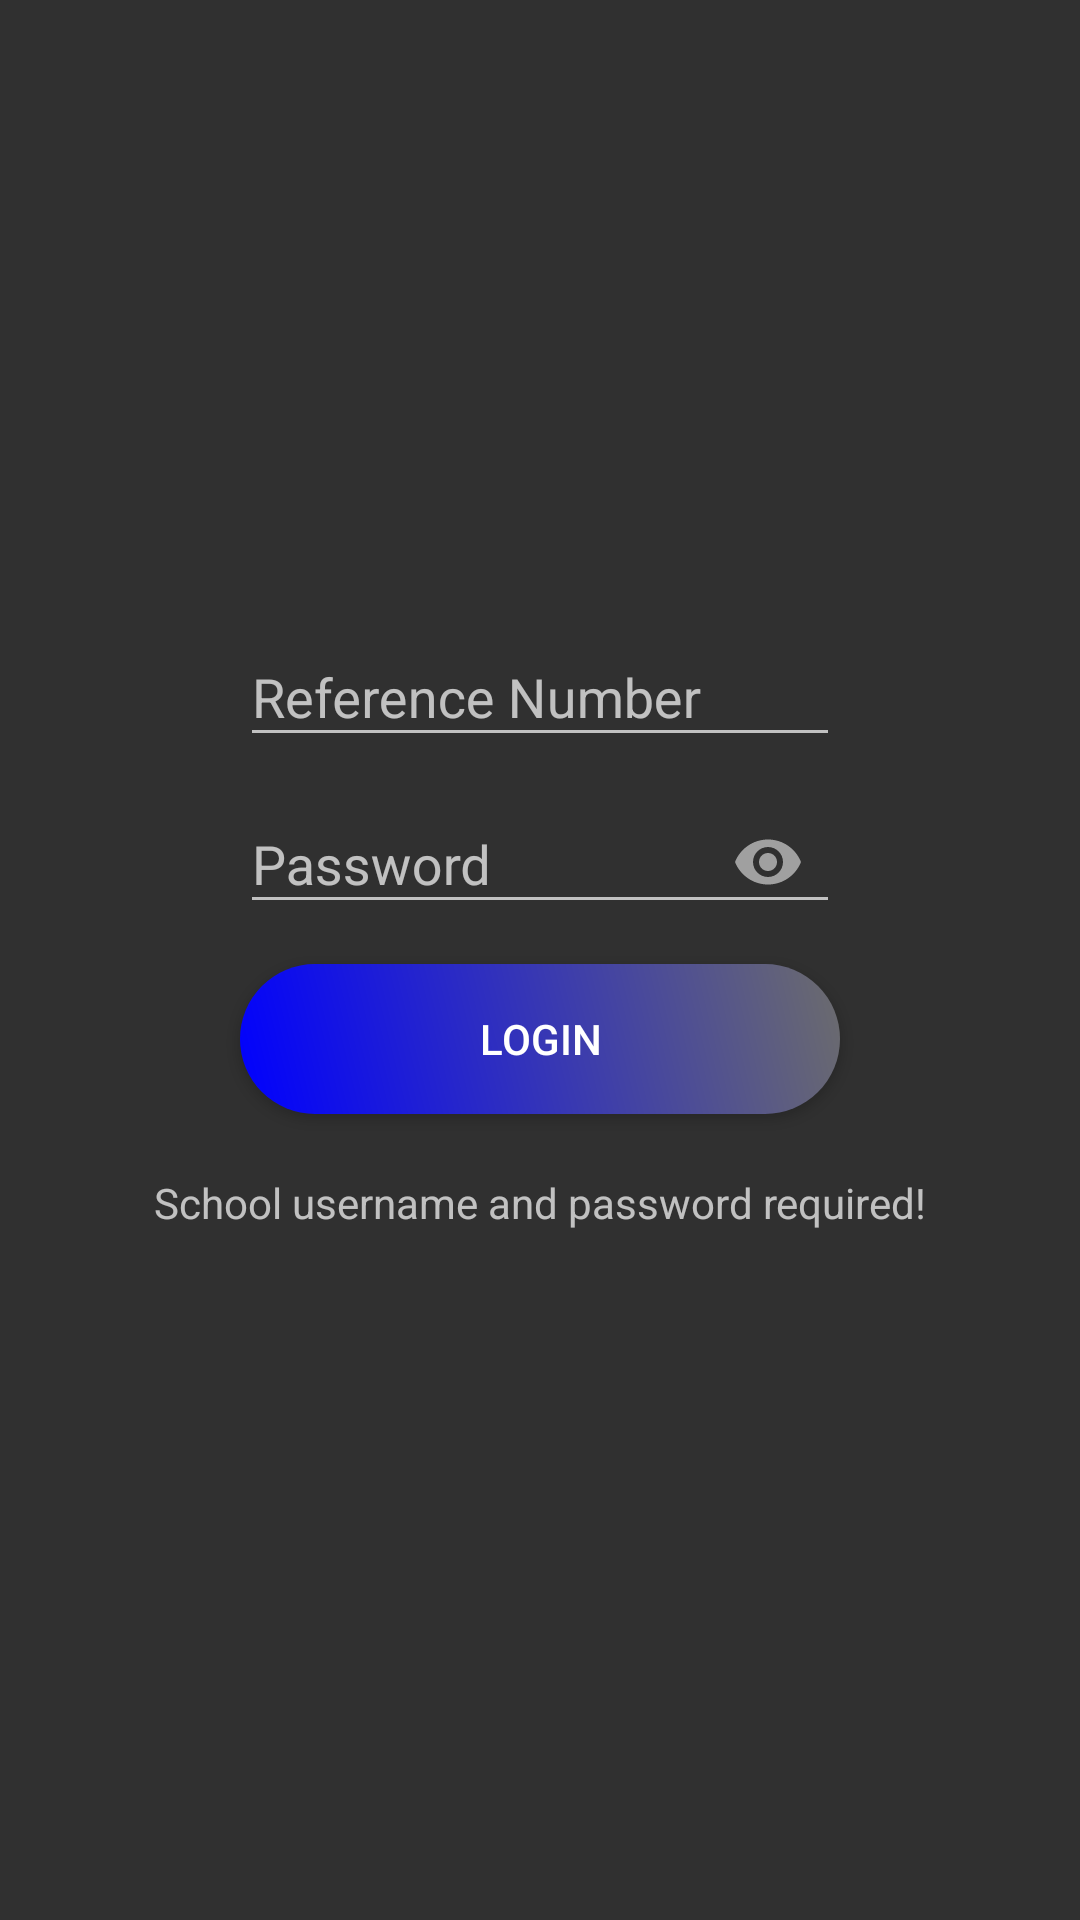

Reconstruct the res/layout file that produces this screen, plus the resources it refers to.
<!-- AndroidManifest.xml: application theme Theme.AppCompat.NoActionBar -->
<!-- res/layout/activity_main.xml -->
<?xml version="1.0" encoding="utf-8"?>
<LinearLayout
    xmlns:android="http://schemas.android.com/apk/res/android"
    xmlns:tools="http://schemas.android.com/tools"
    xmlns:app="http://schemas.android.com/apk/res-auto"
    android:layout_width="match_parent"
    android:layout_height="match_parent"
    android:orientation="vertical"
    tools:context=".MainActivity"
    android:paddingTop="200dp"
    android:gravity="center_horizontal"

    >


<android.support.design.widget.TextInputLayout
    android:layout_width="wrap_content"
    android:layout_height="wrap_content">


    <android.support.design.widget.TextInputEditText
        android:id="@+id/text_input_Username"
        android:layout_width="200dp"
        android:layout_height="wrap_content"
        android:inputType="number"
        android:hint="Reference Number"
        android:layout_gravity="center"
        />

</android.support.design.widget.TextInputLayout>


<android.support.design.widget.TextInputLayout
    android:layout_width="wrap_content"
    android:layout_height="wrap_content"
    app:passwordToggleEnabled="true">

    <android.support.design.widget.TextInputEditText
        android:id="@+id/text_input_Password"
        android:layout_width="200dp"
        android:layout_height="wrap_content"
        android:hint="Password"
        android:inputType="textPassword"
        android:layout_gravity="center"

        />


</android.support.design.widget.TextInputLayout>

    <Button
        android:background="@drawable/roundendbuttons"
        android:id="@+id/btLogin"
        android:layout_width="200dp"
        android:layout_height="50dp"
        android:text="login"
        android:layout_marginTop="10dp"
        android:layout_gravity="center"


        />


    <TextView
        android:layout_width="wrap_content"
        android:layout_height="wrap_content"
        android:text="School username and password required!"
        android:layout_gravity="center"
        android:paddingTop="20dp"
        />



</LinearLayout>
<!-- resources referenced by this layout -->
<resources>
  <!-- drawable roundendbuttons (drawable) -->
  <?xml version="1.0" encoding="utf-8"?>
  <shape xmlns:android="http://schemas.android.com/apk/res/android">
      <gradient android:angle="45"
          android:startColor="@color/blue"
          android:endColor="@color/darkGray"/>
  
      <corners android:radius="45dp"/>
      <padding android:bottom="15dp"
          android:top="15dp"
          android:right="15dp"
          android:left="15dp"/>
  </shape>
  <color name="blue">#0000FF</color>
  <color name="darkGray">#6c6c6c</color>
</resources>
